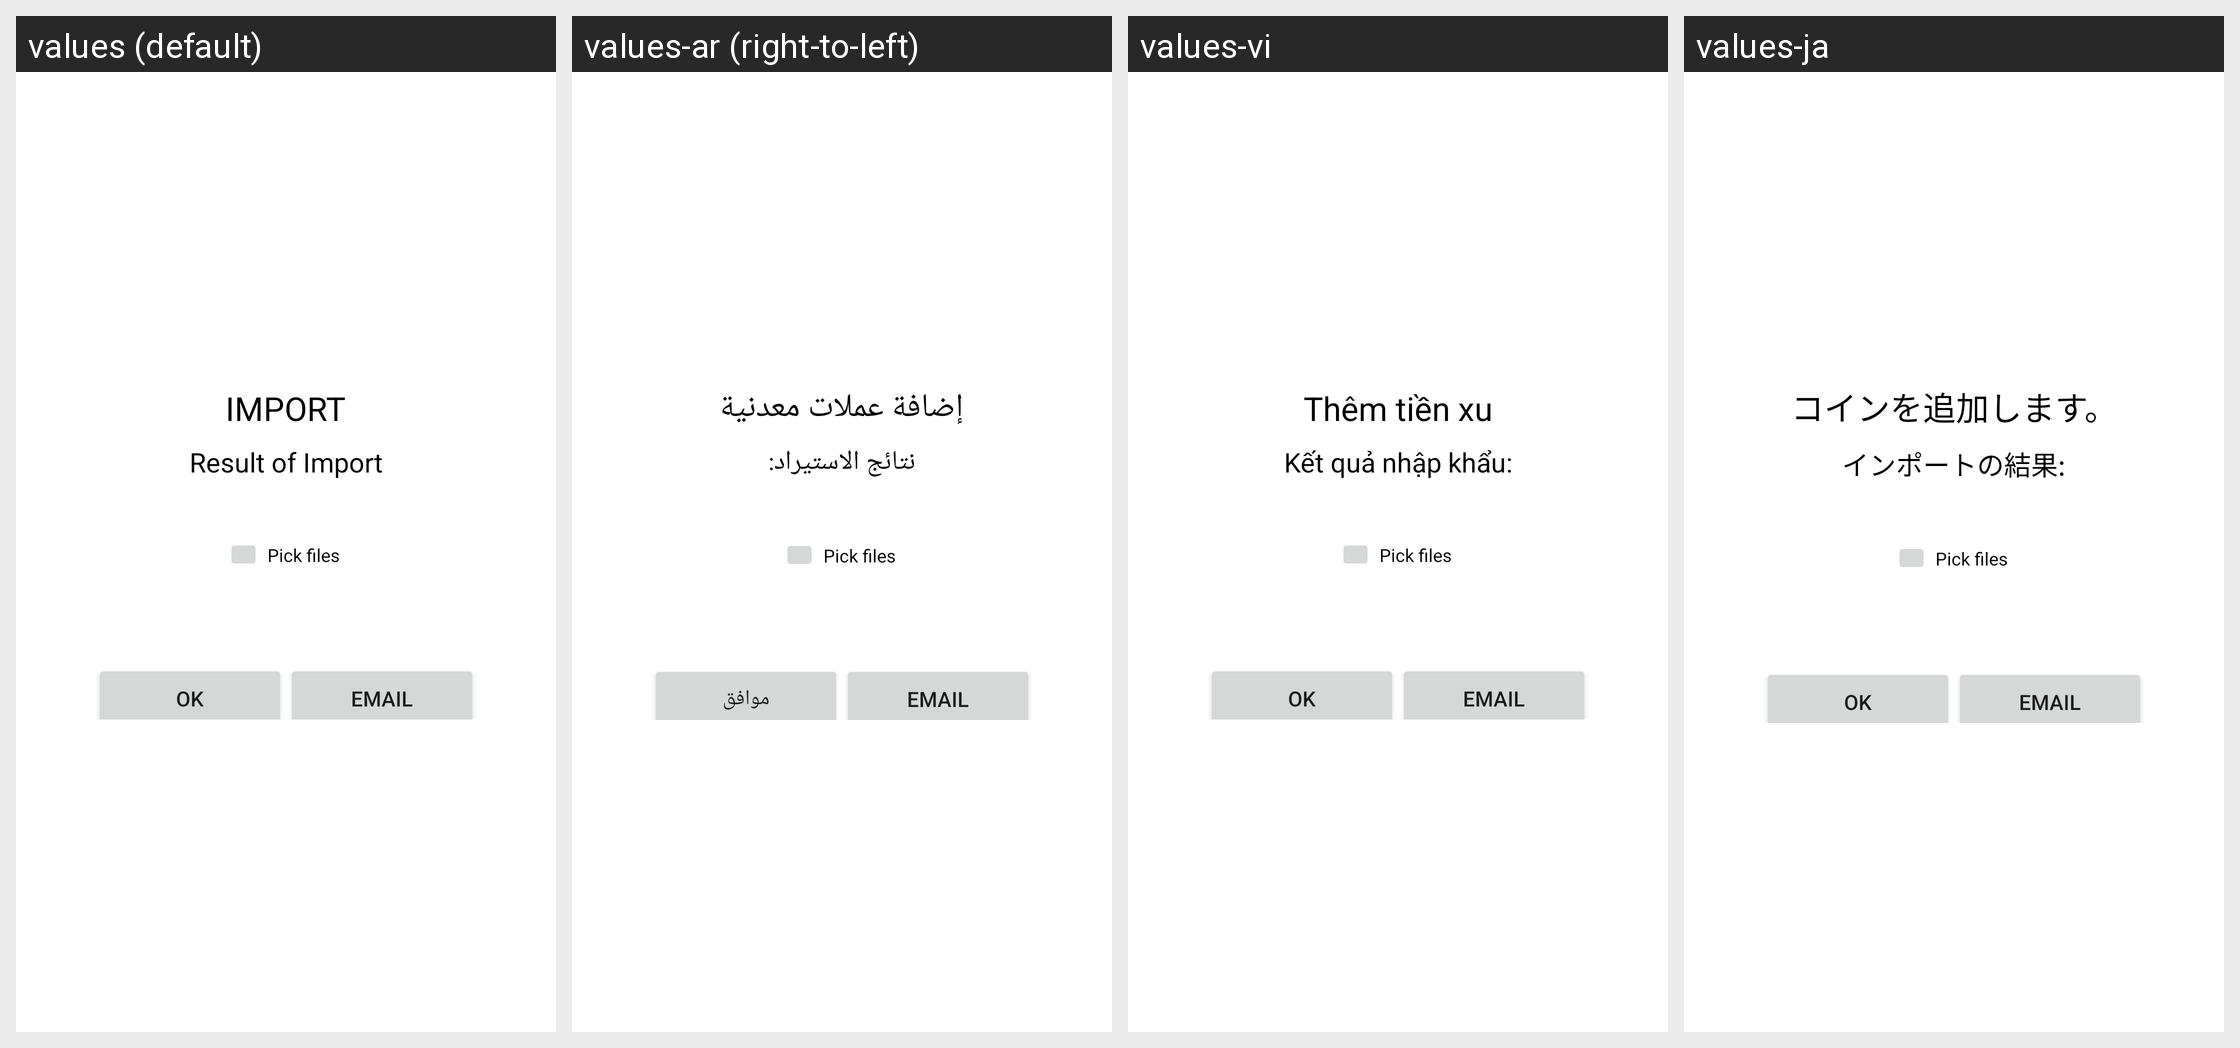

This grid shows one Android layout under several languages. Give, for every string resource on the screen, its name, the default text and each shown locale's text.
Android screen res/layout/addcoins.xml rendered under 4 locales, left to right: values (default), values-ar (right-to-left), values-vi, values-ja. Device: Nexus 5 (rendered at 1080×1920; each locale shown at half size, 540×960, under a caption strip naming it); theme Theme.MaterialComponents.DayNight.NoActionBar.
Other locales in the repository, not shown: values-bg, values-ca, values-cs, values-da, values-de, values-el, values-en, values-es, values-et, values-fa, values-fi, values-fr, values-he, values-hi, values-ht, values-hu, values-id, values-it, values-ko, values-lt, values-lv, values-ms, values-mww, values-nl, values-no, values-pl, values-pt, values-ro, values-ru, values-sk, values-sl, values-sv, values-th, values-tr, values-uk, values-ur, values-zh, values-zh-rTW.
Strings drawn on this screen, with the default value and each locale's value (text and hints the layout hard-codes, and strings that could not be matched under every locale, appear in the picture but are not listed):

tadd
  values: IMPORT
  values-ar: إضافة عملات معدنية
  values-vi: Thêm tiền xu
  values-ja: コインを追加します。

importresults
  values: Result of Import
  values-ar: نتائج الاستيراد:
  values-vi: Kết quả nhập khẩu:
  values-ja: インポートの結果:

changefolder
  values: Pick files
  values-ar: Pick files  [not translated; the default value is used]
  values-vi: Pick files  [not translated; the default value is used]
  values-ja: Pick files  [not translated; the default value is used]

ok
  values: OK
  values-ar: موافق
  values-vi: Ok
  values-ja: OK

email
  values: Email
  values-ar: Email  [not translated; the default value is used]
  values-vi: Email  [not translated; the default value is used]
  values-ja: Email  [not translated; the default value is used]
